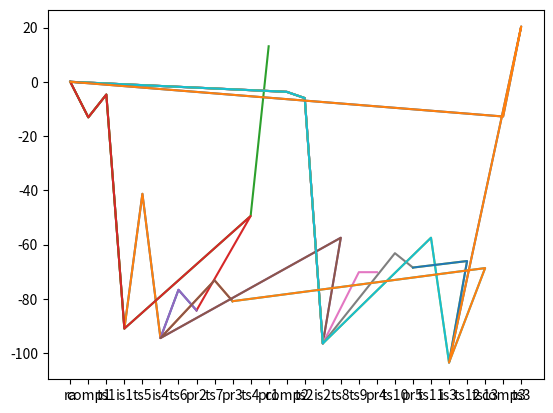

Recreate this plot in Python.
import matplotlib.pyplot as plt
import numpy as np

class stage:
    def __init__(self,label,w,time):
        self.label = label
        self.w = w
        self.time = time
        self.nextstage = list()

ra = stage("ra",0.0,1)
comp1 = stage("comp1",-13.1,2)
comp2 = stage("comp2",-3.7,3)
comp3 = stage("comp3",-12.8,4)
ts1 = stage("ts1",-4.7,5)
ts2 = stage("ts2",-6.0,6)
ts3 = stage("ts3",20.4,8)
ts4 = stage("ts4",-49.5,9)
ts5 = stage("ts5",-41.3,11)
ts6 = stage("ts6",-76.7,18)
ts7 = stage("ts7",-73.2,16)
ts8 = stage("ts8",-57.5,12)
ts9 = stage("ts9",-70.2,13)
ts10 = stage("ts10",-63.2,19)
ts11 = stage("ts11",-57.5,15)
ts12 = stage("ts12",-66.1,20)
ts13 = stage("ts13",-68.7,21)
is1  = stage("is1",-91.0,7)
is2 = stage("is2",-96.5,10)
is3 = stage("is3",-103.5,17)
is4 = stage("is4",-94.5,11)
pr1 = stage("pr1",13.1,22)
pr2 = stage("pr2",-84.3,23)
pr3 = stage("pr3",-80.9,25)
pr4 = stage("pr4",-70.2,24)
pr5 = stage("pr5",-68.5,26)

# make tree

ra.nextstage.append(comp1)
ra.nextstage.append(comp2)
ra.nextstage.append(comp3)

comp1.nextstage.append(ts1)
comp2.nextstage.append(ts2)
comp3.nextstage.append(ts3)

ts1.nextstage.append(is1)
ts2.nextstage.append(is2)
ts3.nextstage.append(is3)
ts4.nextstage.append(pr1)
ts4.nextstage.append(pr2)
ts5.nextstage.append(is4)
ts6.nextstage.append(pr2)
ts7.nextstage.append(pr3)
ts8.nextstage.append(is4)
ts9.nextstage.append(pr4)
ts10.nextstage.append(pr5)
ts11.nextstage.append(is3)
ts12.nextstage.append(pr5)
ts13.nextstage.append(pr3)

is1.nextstage.append(ts5)
is1.nextstage.append(ts4)

is2.nextstage.append(ts8)
is2.nextstage.append(ts9)
is2.nextstage.append(ts10)
is2.nextstage.append(ts11)

is3.nextstage.append(ts12)
is3.nextstage.append(ts13)

is4.nextstage.append(ts6)
is4.nextstage.append(ts7)


visited = dict()

listLabel = list()
listW = list()


def dfs_tree(root_stage,listLabel,listW):
    listLabel.append(root_stage.label)
    listW.append(root_stage.w)
    if (len(root_stage.nextstage)==0):
        # plt.xticks(np.array(listTime),np.array(listLabel))
        plt.plot(np.array(listLabel),np.array(listW))
        # plt.show()
    for i in root_stage.nextstage:
        # if i.label not in visited:
        #     visited[i.label] = 1
            dfs_tree(i,listLabel,listW)
            listLabel.pop()
            listW.pop()
        # else:
        #     print(i.label, "is already visited")

def show_graph(root_stage):
    
    pass


def main(): 
    dfs_tree(ra,listLabel,listW)
    plt.show()

if __name__ == "__main__":
    main()
    # x = np.array([4,1,2,3])
    # y = np.array([20,21,22,23])
    # [redacted]
    # plt.xticks(x, my_xticks)
    # plt.plot(x, y)
    # plt.show()